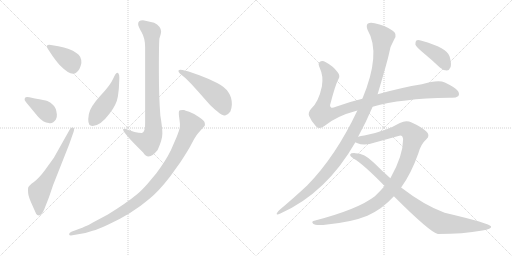
t = 0.00 s
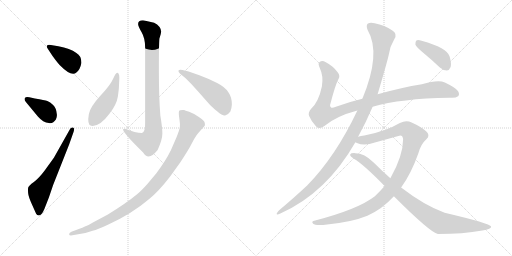
t = 2.03 s
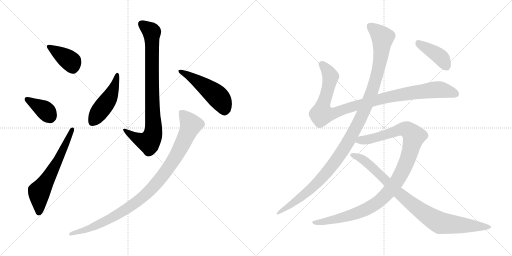
t = 4.06 s
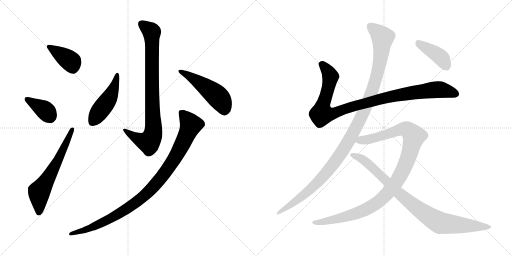
t = 6.10 s
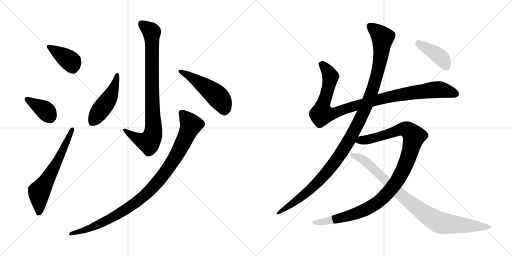
t = 8.13 s
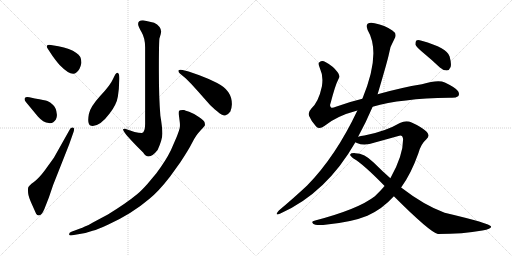
t = 10.16 s

The animated SVG that drew these frames (rendered in a browser with its animation timeline set to each time). Animation: 12 CSS @keyframes rules; one cycle of 10.16 s.

<svg version="1.1" viewBox="0 0 2048 1024" xmlns="http://www.w3.org/2000/svg">
  <g stroke="lightgray" stroke-dasharray="1,1" stroke-width="1" transform="scale(4, 4)">
    <line x1="0" y1="0" x2="256" y2="256"></line>
    <line x1="256" y1="0" x2="0" y2="256"></line>
    <line x1="128" y1="0" x2="128" y2="256"></line>
    <line x1="0" y1="128" x2="256" y2="128"></line>
    <line x1="256" y1="0" x2="512" y2="256"></line>
    <line x1="512" y1="0" x2="256" y2="256"></line>
    <line x1="384" y1="0" x2="384" y2="256"></line>
    <line x1="256" y1="128" x2="512" y2="128"></line>
  </g>
<g transform="scale(1, -1) translate(0, -850)">
   <style type="text/css">
    @keyframes keyframes0 {
      from {
       stroke: black;
       stroke-dashoffset: 392;
       stroke-width: 128;
       }
       56% {
       animation-timing-function: step-end;
       stroke: black;
       stroke-dashoffset: 0;
       stroke-width: 128;
       }
       to {
       stroke: black;
       stroke-width: 1024;
       }
       }
       #make-me-a-hanzi-animation-0 {
         animation: keyframes0 0.569010s both;
         animation-delay: 0.000000s;
         animation-timing-function: linear;
       }
    @keyframes keyframes1 {
      from {
       stroke: black;
       stroke-dashoffset: 375;
       stroke-width: 128;
       }
       55% {
       animation-timing-function: step-end;
       stroke: black;
       stroke-dashoffset: 0;
       stroke-width: 128;
       }
       to {
       stroke: black;
       stroke-width: 1024;
       }
       }
       #make-me-a-hanzi-animation-1 {
         animation: keyframes1 0.555176s both;
         animation-delay: 0.569010s;
         animation-timing-function: linear;
       }
    @keyframes keyframes2 {
      from {
       stroke: black;
       stroke-dashoffset: 621;
       stroke-width: 128;
       }
       67% {
       animation-timing-function: step-end;
       stroke: black;
       stroke-dashoffset: 0;
       stroke-width: 128;
       }
       to {
       stroke: black;
       stroke-width: 1024;
       }
       }
       #make-me-a-hanzi-animation-2 {
         animation: keyframes2 0.755371s both;
         animation-delay: 1.124186s;
         animation-timing-function: linear;
       }
    @keyframes keyframes3 {
      from {
       stroke: black;
       stroke-dashoffset: 862;
       stroke-width: 128;
       }
       74% {
       animation-timing-function: step-end;
       stroke: black;
       stroke-dashoffset: 0;
       stroke-width: 128;
       }
       to {
       stroke: black;
       stroke-width: 1024;
       }
       }
       #make-me-a-hanzi-animation-3 {
         animation: keyframes3 0.951497s both;
         animation-delay: 1.879557s;
         animation-timing-function: linear;
       }
    @keyframes keyframes4 {
      from {
       stroke: black;
       stroke-dashoffset: 471;
       stroke-width: 128;
       }
       61% {
       animation-timing-function: step-end;
       stroke: black;
       stroke-dashoffset: 0;
       stroke-width: 128;
       }
       to {
       stroke: black;
       stroke-width: 1024;
       }
       }
       #make-me-a-hanzi-animation-4 {
         animation: keyframes4 0.633301s both;
         animation-delay: 2.831054s;
         animation-timing-function: linear;
       }
    @keyframes keyframes5 {
      from {
       stroke: black;
       stroke-dashoffset: 503;
       stroke-width: 128;
       }
       62% {
       animation-timing-function: step-end;
       stroke: black;
       stroke-dashoffset: 0;
       stroke-width: 128;
       }
       to {
       stroke: black;
       stroke-width: 1024;
       }
       }
       #make-me-a-hanzi-animation-5 {
         animation: keyframes5 0.659342s both;
         animation-delay: 3.464355s;
         animation-timing-function: linear;
       }
    @keyframes keyframes6 {
      from {
       stroke: black;
       stroke-dashoffset: 996;
       stroke-width: 128;
       }
       76% {
       animation-timing-function: step-end;
       stroke: black;
       stroke-dashoffset: 0;
       stroke-width: 128;
       }
       to {
       stroke: black;
       stroke-width: 1024;
       }
       }
       #make-me-a-hanzi-animation-6 {
         animation: keyframes6 1.060547s both;
         animation-delay: 4.123697s;
         animation-timing-function: linear;
       }
    @keyframes keyframes7 {
      from {
       stroke: black;
       stroke-dashoffset: 1018;
       stroke-width: 128;
       }
       77% {
       animation-timing-function: step-end;
       stroke: black;
       stroke-dashoffset: 0;
       stroke-width: 128;
       }
       to {
       stroke: black;
       stroke-width: 1024;
       }
       }
       #make-me-a-hanzi-animation-7 {
         animation: keyframes7 1.078451s both;
         animation-delay: 5.184244s;
         animation-timing-function: linear;
       }
    @keyframes keyframes8 {
      from {
       stroke: black;
       stroke-dashoffset: 1170;
       stroke-width: 128;
       }
       79% {
       animation-timing-function: step-end;
       stroke: black;
       stroke-dashoffset: 0;
       stroke-width: 128;
       }
       to {
       stroke: black;
       stroke-width: 1024;
       }
       }
       #make-me-a-hanzi-animation-8 {
         animation: keyframes8 1.202148s both;
         animation-delay: 6.262695s;
         animation-timing-function: linear;
       }
    @keyframes keyframes9 {
      from {
       stroke: black;
       stroke-dashoffset: 1077;
       stroke-width: 128;
       }
       78% {
       animation-timing-function: step-end;
       stroke: black;
       stroke-dashoffset: 0;
       stroke-width: 128;
       }
       to {
       stroke: black;
       stroke-width: 1024;
       }
       }
       #make-me-a-hanzi-animation-9 {
         animation: keyframes9 1.126465s both;
         animation-delay: 7.464843s;
         animation-timing-function: linear;
       }
    @keyframes keyframes10 {
      from {
       stroke: black;
       stroke-dashoffset: 906;
       stroke-width: 128;
       }
       75% {
       animation-timing-function: step-end;
       stroke: black;
       stroke-dashoffset: 0;
       stroke-width: 128;
       }
       to {
       stroke: black;
       stroke-width: 1024;
       }
       }
       #make-me-a-hanzi-animation-10 {
         animation: keyframes10 0.987305s both;
         animation-delay: 8.591308s;
         animation-timing-function: linear;
       }
    @keyframes keyframes11 {
      from {
       stroke: black;
       stroke-dashoffset: 408;
       stroke-width: 128;
       }
       57% {
       animation-timing-function: step-end;
       stroke: black;
       stroke-dashoffset: 0;
       stroke-width: 128;
       }
       to {
       stroke: black;
       stroke-width: 1024;
       }
       }
       #make-me-a-hanzi-animation-11 {
         animation: keyframes11 0.582031s both;
         animation-delay: 9.578613s;
         animation-timing-function: linear;
       }
</style>
<path d="M 233.5 665.0 L 203.5 670.0 Q 191.5 672.0 188.5 668.0 Q 185.5 664.0 190.5 656.0 L 209.5 627.0 Q 227.5 602.0 238.5 590.0 Q 286.5 541.0 305.5 560.0 Q 320.5 571.0 325.5 598.0 Q 326.5 626.0 305.5 638.0 Q 280.5 657.0 233.5 665.0 Z" fill="lightgray"></path> 
<path d="M 103.5 442.0 L 151.5 384.0 Q 172.5 360.0 195.5 358.0 Q 211.5 354.0 223.5 372.0 Q 228.5 385.0 227.5 392.0 Q 225.5 418.0 212.5 430.0 Q 200.5 442.0 189.5 446.0 Q 179.5 449.0 139.5 456.0 L 117.5 461.0 Q 103.5 464.0 99.5 458.0 Q 95.5 451.0 103.5 442.0 Z" fill="lightgray"></path> 
<path d="M 278.5 331.0 L 215.5 219.0 L 179.5 169.0 Q 156.5 138.0 135.5 122.0 Q 113.5 106.0 112.5 99.0 Q 111.5 91.0 112.5 78.0 Q 113.5 64.0 127.5 33.0 L 144.5 -5.0 Q 147.5 -12.0 155.5 -12.0 Q 167.5 -10.0 177.5 14.0 L 195.5 60.0 L 212.5 110.0 L 276.5 272.0 L 294.5 323.0 Q 299.5 338.0 291.5 340.0 Q 282.5 341.0 278.5 331.0 Z" fill="lightgray"></path> 
<path d="M 571.5 769.0 Q 551.5 769.0 552.5 753.0 Q 552.5 745.0 566.5 721.0 Q 580.5 697.0 580.5 661.0 L 580.5 360.0 Q 581.5 321.0 567.5 318.0 Q 542.5 318.0 500.5 335.0 Q 495.5 335.0 493.5 334.0 Q 484.5 329.0 545.5 267.0 L 572.5 240.0 Q 594.5 204.0 630.5 250.0 Q 649.5 292.0 649.5 316.0 Q 649.5 339.0 641.5 387.0 Q 635.5 458.0 635.5 566.0 Q 635.5 674.0 637.5 695.0 Q 644.5 715.0 644.5 724.0 Q 643.5 745.0 616.5 759.0 Q 577.5 769.0 571.5 769.0 Z" fill="lightgray"></path> 
<path d="M 469.5 559.0 Q 463.5 561.0 452.5 535.0 Q 441.5 509.0 400.5 466.0 Q 360.5 422.0 355.5 394.0 Q 347.5 350.0 364.5 347.0 Q 397.5 341.0 438.5 396.0 Q 466.5 432.0 471.5 464.0 Q 476.5 496.0 476.5 519.0 Q 480.5 558.0 469.5 559.0 Z" fill="lightgray"></path> 
<path d="M 719.5 556.0 L 743.5 536.0 Q 765.5 515.0 792.5 484.0 L 838.5 432.0 Q 846.5 423.0 868.5 405.0 Q 890.5 386.0 900.5 388.0 Q 911.5 390.0 921.5 404.0 Q 926.5 415.0 927.5 432.0 Q 928.5 488.0 868.5 518.0 Q 835.5 535.0 797.5 549.0 L 754.5 564.0 L 730.5 570.0 Q 717.5 573.0 714.5 569.0 Q 711.5 564.0 719.5 556.0 Z" fill="lightgray"></path> 
<path d="M 289.5 -91.0 L 341.5 -82.0 L 370.5 -73.0 Q 391.5 -68.0 433.5 -48.0 Q 527.5 -5.0 595.5 53.0 Q 633.5 83.0 680.5 144.0 L 721.5 201.0 Q 755.5 253.0 766.5 275.0 Q 777.5 297.0 785.5 308.0 Q 793.5 319.0 805.5 332.0 Q 818.5 345.0 819.5 349.0 Q 820.5 352.0 818.5 360.0 Q 817.5 367.0 795.5 382.0 Q 773.5 397.0 756.5 403.0 Q 740.5 408.0 736.5 410.0 Q 719.5 411.0 716.5 407.0 Q 714.5 404.0 715.5 390.0 L 718.5 366.0 Q 720.5 354.0 719.5 343.0 Q 718.5 332.0 706.5 302.0 L 683.5 249.0 Q 663.5 208.0 625.5 157.0 L 589.5 114.0 Q 564.5 86.0 549.5 74.0 Q 507.5 39.0 431.5 -8.0 L 371.5 -40.0 Q 356.5 -50.0 339.5 -56.0 Q 328.5 -62.0 320.5 -64.0 L 285.5 -77.0 Q 275.5 -81.0 276.5 -88.0 Q 277.5 -93.0 289.5 -91.0 Z" fill="lightgray"></path> 
<path d="M 1490.5 423.5 Q 1604.5 456.5 1796.5 459.5 Q 1821.5 456.5 1832.5 465.5 Q 1839.5 472.5 1832.5 485.5 Q 1825.5 498.5 1779.5 520.5 Q 1752.5 532.5 1687.5 513.5 Q 1606.5 500.5 1510.5 473.5 L 1449.5 455.5 Q 1394.5 442.5 1343.5 423.5 Q 1327.5 416.5 1323.5 421.5 Q 1317.5 425.5 1322.5 438.5 Q 1341.5 511.5 1353.5 533.5 Q 1362.5 546.5 1350.5 561.5 Q 1332.5 586.5 1301.5 602.5 Q 1288.5 609.5 1277.5 601.5 Q 1270.5 597.5 1279.5 577.5 Q 1294.5 546.5 1287.5 504.5 Q 1274.5 443.5 1245.5 416.5 Q 1230.5 400.5 1236.5 386.5 Q 1245.5 364.5 1264.5 344.5 Q 1277.5 331.5 1297.5 346.5 Q 1345.5 386.5 1429.5 408.5 L 1490.5 423.5 Z" fill="lightgray"></path> 
<path d="M 1432.5 303.5 Q 1465.5 364.5 1490.5 423.5 L 1510.5 473.5 Q 1550.5 608.5 1555.5 633.5 Q 1559.5 664.5 1577.5 694.5 Q 1590.5 715.5 1569.5 728.5 Q 1539.5 749.5 1498.5 757.5 Q 1479.5 761.5 1470.5 755.5 Q 1463.5 748.5 1470.5 730.5 Q 1525.5 637.5 1449.5 455.5 L 1429.5 408.5 Q 1342.5 224.5 1228.5 108.5 Q 1179.5 62.5 1115.5 8.5 Q 1108.5 1.5 1106.5 -4.5 Q 1105.5 -11.5 1121.5 -3.5 Q 1305.5 78.5 1421.5 281.5 L 1432.5 303.5 Z" fill="lightgray"></path> 
<path d="M 1604.5 100.5 Q 1644.5 155.5 1673.5 237.5 Q 1683.5 274.5 1705.5 293.5 Q 1723.5 308.5 1704.5 325.5 Q 1682.5 344.5 1646.5 360.5 Q 1624.5 369.5 1599.5 358.5 Q 1541.5 324.5 1457.5 308.5 Q 1442.5 307.5 1432.5 303.5 C 1403.5 297.5 1393.5 290.5 1421.5 281.5 Q 1422.5 280.5 1427.5 278.5 Q 1457.5 265.5 1499.5 280.5 L 1593.5 306.5 Q 1609.5 313.5 1612.5 294.5 Q 1612.5 227.5 1561.5 137.5 L 1538.5 106.5 Q 1520.5 85.5 1499.5 65.5 Q 1432.5 13.5 1260.5 -31.5 Q 1242.5 -34.5 1252.5 -44.5 Q 1259.5 -51.5 1292.5 -49.5 Q 1404.5 -39.5 1469.5 -12.5 Q 1529.5 14.5 1575.5 65.5 L 1604.5 100.5 Z" fill="lightgray"></path> 
<path d="M 1575.5 65.5 Q 1719.5 -78.5 1751.5 -85.5 Q 1851.5 -85.5 1929.5 -71.5 Q 1966.5 -65.5 1964.5 -55.5 Q 1961.5 -43.5 1778.5 -0.5 Q 1696.5 29.5 1604.5 100.5 L 1561.5 137.5 Q 1527.5 167.5 1494.5 200.5 Q 1457.5 237.5 1421.5 237.5 Q 1403.5 238.5 1400.5 232.5 Q 1399.5 225.5 1415.5 215.5 Q 1452.5 194.5 1538.5 106.5 L 1575.5 65.5 Z" fill="lightgray"></path> 
<path d="M 1690.5 641.5 Q 1724.5 613.5 1759.5 580.5 Q 1772.5 568.5 1787.5 568.5 Q 1797.5 569.5 1802.5 582.5 Q 1806.5 595.5 1798.5 624.5 Q 1789.5 658.5 1686.5 687.5 Q 1671.5 691.5 1665.5 688.5 Q 1661.5 684.5 1661.5 672.5 Q 1665.5 662.5 1690.5 641.5 Z" fill="lightgray"></path> 
      <clipPath id="make-me-a-hanzi-clip-0">
      <path d="M 233.5 665.0 L 203.5 670.0 Q 191.5 672.0 188.5 668.0 Q 185.5 664.0 190.5 656.0 L 209.5 627.0 Q 227.5 602.0 238.5 590.0 Q 286.5 541.0 305.5 560.0 Q 320.5 571.0 325.5 598.0 Q 326.5 626.0 305.5 638.0 Q 280.5 657.0 233.5 665.0 Z" fill="lightgray"></path>
      </clipPath>
      <path clip-path="url(#make-me-a-hanzi-clip-0)" d="M 196.5 663.0 L 284.5 602.0 L 292.5 574.0 " fill="none" id="make-me-a-hanzi-animation-0" stroke-dasharray="264 528" stroke-linecap="round"></path>

      <clipPath id="make-me-a-hanzi-clip-1">
      <path d="M 103.5 442.0 L 151.5 384.0 Q 172.5 360.0 195.5 358.0 Q 211.5 354.0 223.5 372.0 Q 228.5 385.0 227.5 392.0 Q 225.5 418.0 212.5 430.0 Q 200.5 442.0 189.5 446.0 Q 179.5 449.0 139.5 456.0 L 117.5 461.0 Q 103.5 464.0 99.5 458.0 Q 95.5 451.0 103.5 442.0 Z" fill="lightgray"></path>
      </clipPath>
      <path clip-path="url(#make-me-a-hanzi-clip-1)" d="M 106.5 453.0 L 177.5 411.0 L 200.5 383.0 " fill="none" id="make-me-a-hanzi-animation-1" stroke-dasharray="247 494" stroke-linecap="round"></path>

      <clipPath id="make-me-a-hanzi-clip-2">
      <path d="M 278.5 331.0 L 215.5 219.0 L 179.5 169.0 Q 156.5 138.0 135.5 122.0 Q 113.5 106.0 112.5 99.0 Q 111.5 91.0 112.5 78.0 Q 113.5 64.0 127.5 33.0 L 144.5 -5.0 Q 147.5 -12.0 155.5 -12.0 Q 167.5 -10.0 177.5 14.0 L 195.5 60.0 L 212.5 110.0 L 276.5 272.0 L 294.5 323.0 Q 299.5 338.0 291.5 340.0 Q 282.5 341.0 278.5 331.0 Z" fill="lightgray"></path>
      </clipPath>
      <path clip-path="url(#make-me-a-hanzi-clip-2)" d="M 154.5 -1.0 L 156.5 80.0 L 226.5 198.0 L 287.5 332.0 " fill="none" id="make-me-a-hanzi-animation-2" stroke-dasharray="493 986" stroke-linecap="round"></path>

      <clipPath id="make-me-a-hanzi-clip-3">
      <path d="M 571.5 769.0 Q 551.5 769.0 552.5 753.0 Q 552.5 745.0 566.5 721.0 Q 580.5 697.0 580.5 661.0 L 580.5 360.0 Q 581.5 321.0 567.5 318.0 Q 542.5 318.0 500.5 335.0 Q 495.5 335.0 493.5 334.0 Q 484.5 329.0 545.5 267.0 L 572.5 240.0 Q 594.5 204.0 630.5 250.0 Q 649.5 292.0 649.5 316.0 Q 649.5 339.0 641.5 387.0 Q 635.5 458.0 635.5 566.0 Q 635.5 674.0 637.5 695.0 Q 644.5 715.0 644.5 724.0 Q 643.5 745.0 616.5 759.0 Q 577.5 769.0 571.5 769.0 Z" fill="lightgray"></path>
      </clipPath>
      <path clip-path="url(#make-me-a-hanzi-clip-3)" d="M 567.5 754.0 L 607.5 721.0 L 610.5 307.0 L 594.5 282.0 L 572.5 285.0 L 552.5 292.0 L 497.5 331.0 " fill="none" id="make-me-a-hanzi-animation-3" stroke-dasharray="734 1468" stroke-linecap="round"></path>

      <clipPath id="make-me-a-hanzi-clip-4">
      <path d="M 469.5 559.0 Q 463.5 561.0 452.5 535.0 Q 441.5 509.0 400.5 466.0 Q 360.5 422.0 355.5 394.0 Q 347.5 350.0 364.5 347.0 Q 397.5 341.0 438.5 396.0 Q 466.5 432.0 471.5 464.0 Q 476.5 496.0 476.5 519.0 Q 480.5 558.0 469.5 559.0 Z" fill="lightgray"></path>
      </clipPath>
      <path clip-path="url(#make-me-a-hanzi-clip-4)" d="M 468.5 552.0 L 466.5 530.0 L 446.5 475.0 L 370.5 364.0 " fill="none" id="make-me-a-hanzi-animation-4" stroke-dasharray="343 686" stroke-linecap="round"></path>

      <clipPath id="make-me-a-hanzi-clip-5">
      <path d="M 719.5 556.0 L 743.5 536.0 Q 765.5 515.0 792.5 484.0 L 838.5 432.0 Q 846.5 423.0 868.5 405.0 Q 890.5 386.0 900.5 388.0 Q 911.5 390.0 921.5 404.0 Q 926.5 415.0 927.5 432.0 Q 928.5 488.0 868.5 518.0 Q 835.5 535.0 797.5 549.0 L 754.5 564.0 L 730.5 570.0 Q 717.5 573.0 714.5 569.0 Q 711.5 564.0 719.5 556.0 Z" fill="lightgray"></path>
      </clipPath>
      <path clip-path="url(#make-me-a-hanzi-clip-5)" d="M 719.5 564.0 L 756.5 547.0 L 856.5 476.0 L 885.5 445.0 L 898.5 406.0 " fill="none" id="make-me-a-hanzi-animation-5" stroke-dasharray="375 750" stroke-linecap="round"></path>

      <clipPath id="make-me-a-hanzi-clip-6">
      <path d="M 289.5 -91.0 L 341.5 -82.0 L 370.5 -73.0 Q 391.5 -68.0 433.5 -48.0 Q 527.5 -5.0 595.5 53.0 Q 633.5 83.0 680.5 144.0 L 721.5 201.0 Q 755.5 253.0 766.5 275.0 Q 777.5 297.0 785.5 308.0 Q 793.5 319.0 805.5 332.0 Q 818.5 345.0 819.5 349.0 Q 820.5 352.0 818.5 360.0 Q 817.5 367.0 795.5 382.0 Q 773.5 397.0 756.5 403.0 Q 740.5 408.0 736.5 410.0 Q 719.5 411.0 716.5 407.0 Q 714.5 404.0 715.5 390.0 L 718.5 366.0 Q 720.5 354.0 719.5 343.0 Q 718.5 332.0 706.5 302.0 L 683.5 249.0 Q 663.5 208.0 625.5 157.0 L 589.5 114.0 Q 564.5 86.0 549.5 74.0 Q 507.5 39.0 431.5 -8.0 L 371.5 -40.0 Q 356.5 -50.0 339.5 -56.0 Q 328.5 -62.0 320.5 -64.0 L 285.5 -77.0 Q 275.5 -81.0 276.5 -88.0 Q 277.5 -93.0 289.5 -91.0 Z" fill="lightgray"></path>
      </clipPath>
      <path clip-path="url(#make-me-a-hanzi-clip-6)" d="M 722.5 403.0 L 757.5 362.0 L 759.5 338.0 L 695.5 211.0 L 612.5 102.0 L 541.5 38.0 L 448.5 -20.0 L 345.5 -69.0 L 284.5 -85.0 " fill="none" id="make-me-a-hanzi-animation-6" stroke-dasharray="868 1736" stroke-linecap="round"></path>

      <clipPath id="make-me-a-hanzi-clip-7">
      <path d="M 1490.5 423.5 Q 1604.5 456.5 1796.5 459.5 Q 1821.5 456.5 1832.5 465.5 Q 1839.5 472.5 1832.5 485.5 Q 1825.5 498.5 1779.5 520.5 Q 1752.5 532.5 1687.5 513.5 Q 1606.5 500.5 1510.5 473.5 L 1449.5 455.5 Q 1394.5 442.5 1343.5 423.5 Q 1327.5 416.5 1323.5 421.5 Q 1317.5 425.5 1322.5 438.5 Q 1341.5 511.5 1353.5 533.5 Q 1362.5 546.5 1350.5 561.5 Q 1332.5 586.5 1301.5 602.5 Q 1288.5 609.5 1277.5 601.5 Q 1270.5 597.5 1279.5 577.5 Q 1294.5 546.5 1287.5 504.5 Q 1274.5 443.5 1245.5 416.5 Q 1230.5 400.5 1236.5 386.5 Q 1245.5 364.5 1264.5 344.5 Q 1277.5 331.5 1297.5 346.5 Q 1345.5 386.5 1429.5 408.5 L 1490.5 423.5 Z" fill="lightgray"></path>
      </clipPath>
      <path clip-path="url(#make-me-a-hanzi-clip-7)" d="M 1287.5 593.5 L 1320.5 547.5 L 1306.5 473.5 L 1289.5 425.5 L 1287.5 394.5 L 1338.5 398.5 L 1508.5 451.5 L 1644.5 478.5 L 1764.5 491.5 L 1821.5 474.5 " fill="none" id="make-me-a-hanzi-animation-7" stroke-dasharray="890 1780" stroke-linecap="round"></path>

      <clipPath id="make-me-a-hanzi-clip-8">
      <path d="M 1432.5 303.5 Q 1465.5 364.5 1490.5 423.5 L 1510.5 473.5 Q 1550.5 608.5 1555.5 633.5 Q 1559.5 664.5 1577.5 694.5 Q 1590.5 715.5 1569.5 728.5 Q 1539.5 749.5 1498.5 757.5 Q 1479.5 761.5 1470.5 755.5 Q 1463.5 748.5 1470.5 730.5 Q 1525.5 637.5 1449.5 455.5 L 1429.5 408.5 Q 1342.5 224.5 1228.5 108.5 Q 1179.5 62.5 1115.5 8.5 Q 1108.5 1.5 1106.5 -4.5 Q 1105.5 -11.5 1121.5 -3.5 Q 1305.5 78.5 1421.5 281.5 L 1432.5 303.5 Z" fill="lightgray"></path>
      </clipPath>
      <path clip-path="url(#make-me-a-hanzi-clip-8)" d="M 1479.5 746.5 L 1530.5 700.5 L 1521.5 613.5 L 1491.5 492.5 L 1428.5 348.5 L 1368.5 243.5 L 1289.5 141.5 L 1212.5 67.5 L 1113.5 0.5 " fill="none" id="make-me-a-hanzi-animation-8" stroke-dasharray="1042 2084" stroke-linecap="round"></path>

      <clipPath id="make-me-a-hanzi-clip-9">
      <path d="M 1604.5 100.5 Q 1644.5 155.5 1673.5 237.5 Q 1683.5 274.5 1705.5 293.5 Q 1723.5 308.5 1704.5 325.5 Q 1682.5 344.5 1646.5 360.5 Q 1624.5 369.5 1599.5 358.5 Q 1541.5 324.5 1457.5 308.5 Q 1442.5 307.5 1432.5 303.5 C 1403.5 297.5 1393.5 290.5 1421.5 281.5 Q 1422.5 280.5 1427.5 278.5 Q 1457.5 265.5 1499.5 280.5 L 1593.5 306.5 Q 1609.5 313.5 1612.5 294.5 Q 1612.5 227.5 1561.5 137.5 L 1538.5 106.5 Q 1520.5 85.5 1499.5 65.5 Q 1432.5 13.5 1260.5 -31.5 Q 1242.5 -34.5 1252.5 -44.5 Q 1259.5 -51.5 1292.5 -49.5 Q 1404.5 -39.5 1469.5 -12.5 Q 1529.5 14.5 1575.5 65.5 L 1604.5 100.5 Z" fill="lightgray"></path>
      </clipPath>
      <path clip-path="url(#make-me-a-hanzi-clip-9)" d="M 1427.5 285.5 L 1486.5 295.5 L 1615.5 334.5 L 1630.5 330.5 L 1656.5 305.5 L 1629.5 210.5 L 1605.5 156.5 L 1569.5 100.5 L 1521.5 49.5 L 1477.5 19.5 L 1421.5 -4.5 L 1300.5 -36.5 L 1259.5 -39.5 " fill="none" id="make-me-a-hanzi-animation-9" stroke-dasharray="949 1898" stroke-linecap="round"></path>

      <clipPath id="make-me-a-hanzi-clip-10">
      <path d="M 1575.5 65.5 Q 1719.5 -78.5 1751.5 -85.5 Q 1851.5 -85.5 1929.5 -71.5 Q 1966.5 -65.5 1964.5 -55.5 Q 1961.5 -43.5 1778.5 -0.5 Q 1696.5 29.5 1604.5 100.5 L 1561.5 137.5 Q 1527.5 167.5 1494.5 200.5 Q 1457.5 237.5 1421.5 237.5 Q 1403.5 238.5 1400.5 232.5 Q 1399.5 225.5 1415.5 215.5 Q 1452.5 194.5 1538.5 106.5 L 1575.5 65.5 Z" fill="lightgray"></path>
      </clipPath>
      <path clip-path="url(#make-me-a-hanzi-clip-10)" d="M 1406.5 230.5 L 1455.5 209.5 L 1600.5 71.5 L 1672.5 14.5 L 1747.5 -34.5 L 1761.5 -41.5 L 1821.5 -48.5 L 1960.5 -57.5 " fill="none" id="make-me-a-hanzi-animation-10" stroke-dasharray="778 1556" stroke-linecap="round"></path>

      <clipPath id="make-me-a-hanzi-clip-11">
      <path d="M 1690.5 641.5 Q 1724.5 613.5 1759.5 580.5 Q 1772.5 568.5 1787.5 568.5 Q 1797.5 569.5 1802.5 582.5 Q 1806.5 595.5 1798.5 624.5 Q 1789.5 658.5 1686.5 687.5 Q 1671.5 691.5 1665.5 688.5 Q 1661.5 684.5 1661.5 672.5 Q 1665.5 662.5 1690.5 641.5 Z" fill="lightgray"></path>
      </clipPath>
      <path clip-path="url(#make-me-a-hanzi-clip-11)" d="M 1670.5 682.5 L 1764.5 619.5 L 1784.5 586.5 " fill="none" id="make-me-a-hanzi-animation-11" stroke-dasharray="280 560" stroke-linecap="round"></path>

</g>
</svg>
